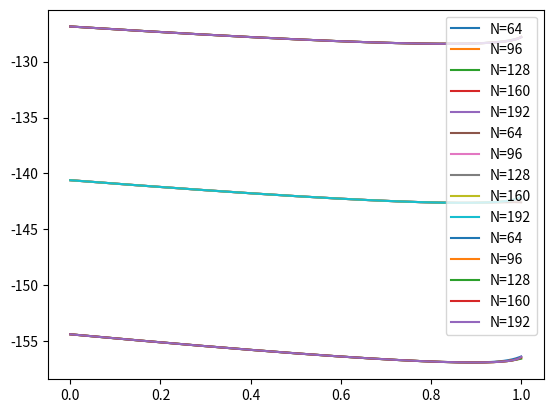

Recreate this plot in Python.
import numpy as np
import matplotlib.pyplot as plt


params = {'r':[0.04,0.04,0.04],
          'sigma':[0.3,0.3,0.3],
          'S_0':[100,110,120],
            'K':[110,110,110],
            'T':[1,1,1]}

def fourier_coefficients(a,b,psi_k,X_k, K):

    return 2/(b-a)*K*(X_k-psi_k)


def x_k(a,b,c,d,k):
    component_1 = np.cos(k*np.pi*(d-a)/(b-a))*np.e**d - np.cos(k*np.pi*(c-a)/(b-a))*np.e**c
    component_2 = (np.sin(k*np.pi*(d-a)/(b-a))*np.e**d - np.sin(k*np.pi*(c-a)/(b-a))*np.e**c)*k*np.pi/(b-a)
    return (component_1 + component_2)/(1+(k*np.pi/(b-a))**2)

def psi_k(a,b,c,d,k):
    arr_return = np.zeros(len(k))
    arr_return[0] = d-c

    arr_return[1:] = (np.sin(k[1:]*np.pi*(d-a)/(b-a))- np.sin(k[1:]*np.pi*(c-a)/(b-a))*np.e**c)*(b-a)/(k[1:]*np.pi)

    return arr_return
def a(S_0,K,T,r,sigma):
    return np.log(S_0/K)+r*T - 12*np.sqrt(sigma**2*T)

def b(S_0,K,T,r,sigma):
    return np.log(S_0/K)+r*T + 12*np.sqrt(sigma**2*T)
def characteristic_func(u,sigma,r,t):
    return np.e**(1j*u*(r-0.5*sigma**2)*t - 0.5*sigma**2*t*u**2)

# Note: x must be S_0/K
def F_n(a,b,n,sigma,r,t):

    real_portion = np.real(characteristic_func(n*np.pi/(b-a),sigma,r,t)*np.e**(-1j*n*np.pi*a/(b-a)))

    return 2/(b-a)*real_portion



if __name__ == '__main__':
    N_vals = [64,96,128,160,192]
    T=1
    # k=np.linspace(0,64,65)
    time_steps = np.linspace(0,1,360)
    num_experiments = 3
    for i in range(num_experiments):
        for j in N_vals:
            k = np.linspace(0, j, j+1)
            all_t_vals = []
            for t in time_steps:
                a_ = a(params['S_0'][i],params['K'][i],params['T'][i],params['r'][i],params['sigma'][i])
                b_ = b(params['S_0'][i],params['K'][i],params['T'][i],params['r'][i],params['sigma'][i])
                comp_1 = x_k(a_,b_,0,b_,k)
                comp_2 = psi_k(a_,b_,0,b_,k)
                G_k = fourier_coefficients(a_,b_,comp_1,comp_2,params['K'][i])

                approx_S_t = np.sum(F_n(a_, b_, k, params['sigma'][i], params['r'][i], T-t)*G_k)*np.e**(-params['r'][i]*(T-t))
                all_t_vals.append(approx_S_t)
            plt.plot(time_steps,all_t_vals,label=f'N={j}')

        plt.legend()
        plt.show()